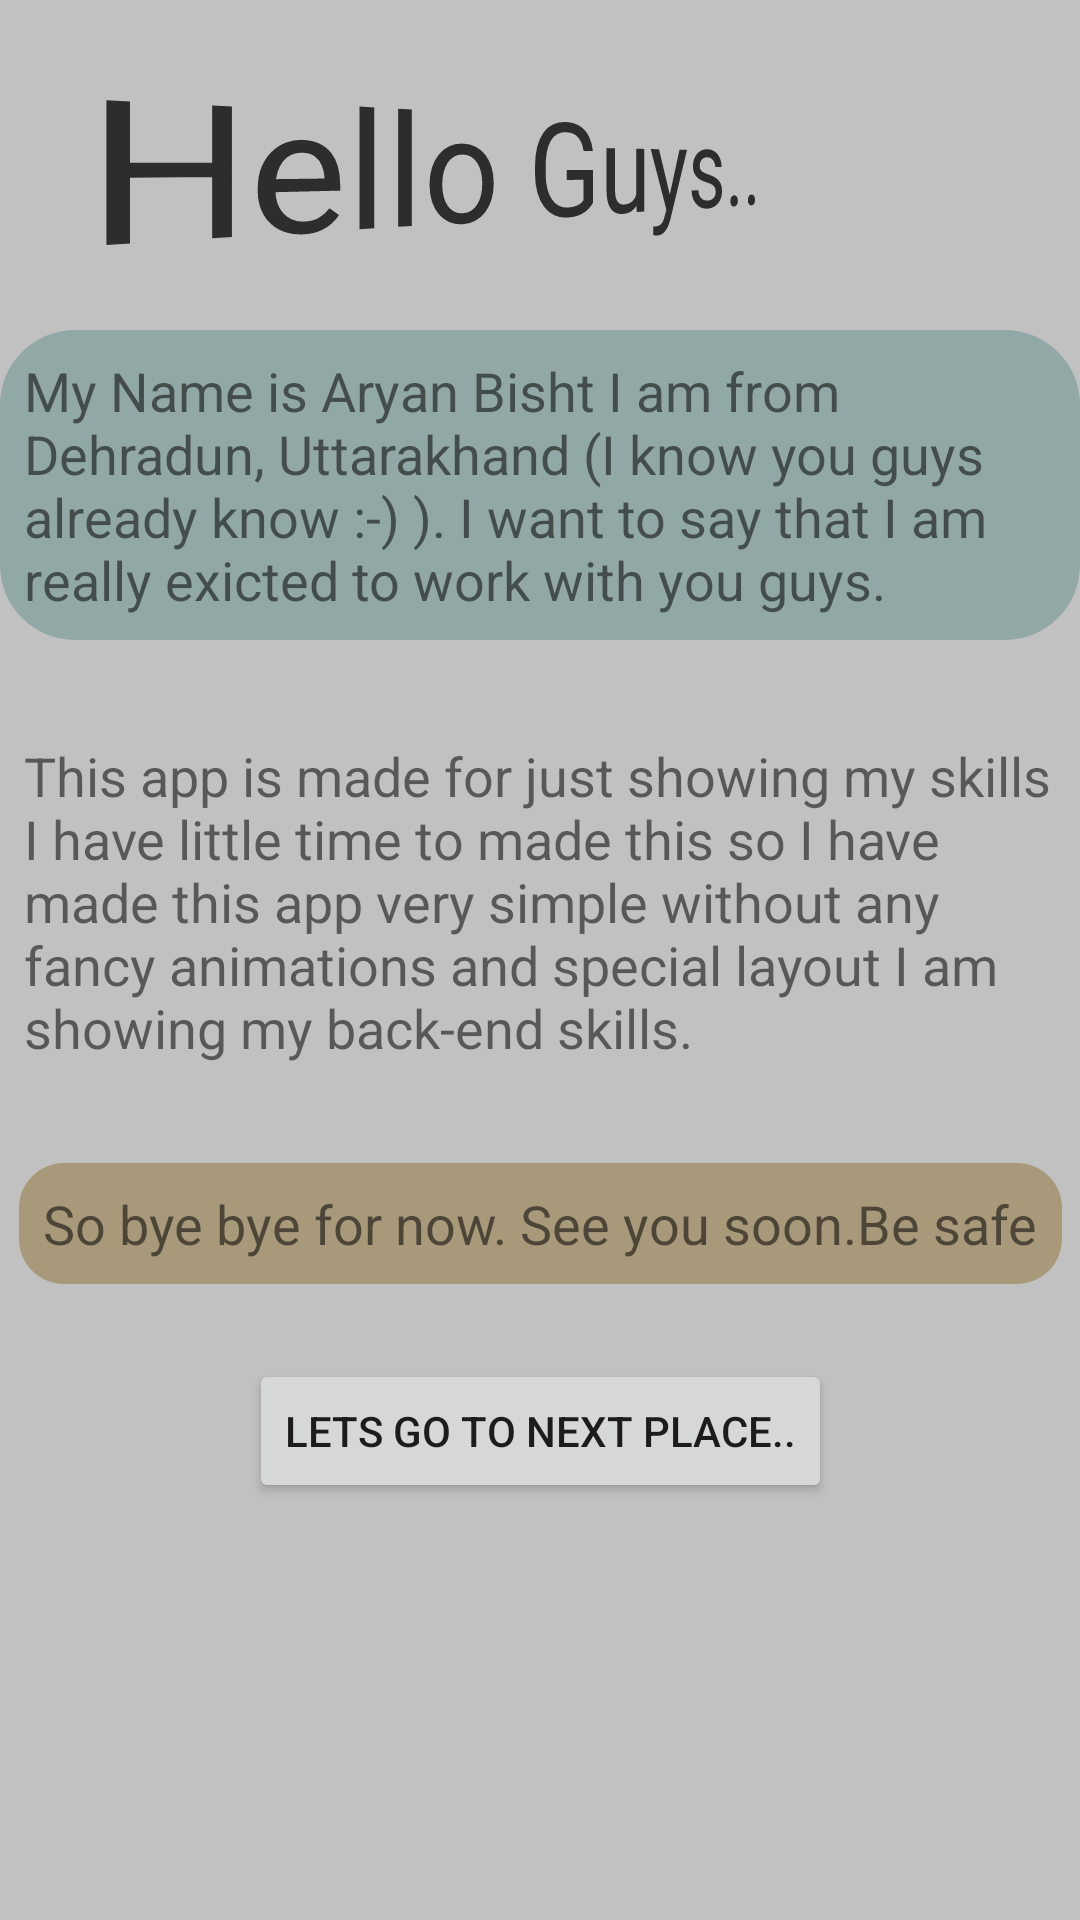

The Android layout XML behind this screen, and the referenced resources:
<!-- AndroidManifest.xml: application theme Theme.Intern1Project -->
<!-- res/layout/activity_main.xml -->
<?xml version="1.0" encoding="utf-8"?>
<androidx.constraintlayout.widget.ConstraintLayout xmlns:android="http://schemas.android.com/apk/res/android"
    xmlns:app="http://schemas.android.com/apk/res-auto"
    xmlns:tools="http://schemas.android.com/tools"
    android:layout_width="match_parent"
    android:layout_height="match_parent"
    android:background="#C1C1C1"
    tools:context=".MainActivity" >

    <TextView
        android:id="@+id/textView"
        android:layout_width="wrap_content"
        android:layout_height="wrap_content"
        android:layout_marginTop="25dp"
        android:rotationY="34"
        android:text="@string/heading"
        android:textColor="#2E2D2D"
        android:textSize="45sp"
        app:layout_constraintEnd_toEndOf="parent"
        app:layout_constraintStart_toStartOf="parent"
        app:layout_constraintTop_toTopOf="parent" />

    <TextView
        android:id="@+id/textView2"
        android:layout_width="wrap_content"
        android:layout_height="wrap_content"
        android:layout_marginStart="15dp"
        android:layout_marginTop="25dp"
        android:layout_marginEnd="15dp"
        android:background="@drawable/backgroundtext1"
        android:padding="8dp"
        android:text="@string/AboutMe"
        android:textSize="18sp"
        app:layout_constraintEnd_toEndOf="parent"
        app:layout_constraintStart_toStartOf="parent"
        app:layout_constraintTop_toBottomOf="@+id/textView" />

    <TextView
        android:id="@+id/textView3"
        android:layout_width="wrap_content"
        android:layout_height="wrap_content"
        android:layout_marginStart="15dp"
        android:layout_marginTop="25dp"
        android:layout_marginEnd="15dp"
        android:padding="8dp"
        android:text="@string/Description"
        android:textSize="18sp"
        app:layout_constraintEnd_toEndOf="parent"
        app:layout_constraintStart_toStartOf="parent"
        app:layout_constraintTop_toBottomOf="@+id/textView2" />

    <TextView
        android:id="@+id/textView4"
        android:layout_width="wrap_content"
        android:layout_height="wrap_content"
        android:layout_marginTop="25dp"
        android:background="@drawable/background2"
        android:padding="8dp"
        android:text="@string/ending"
        android:textSize="18sp"
        app:layout_constraintEnd_toEndOf="parent"
        app:layout_constraintStart_toStartOf="parent"
        app:layout_constraintTop_toBottomOf="@+id/textView3" />

    <Button
        android:id="@+id/buttonNext"
        android:layout_width="wrap_content"
        android:layout_height="wrap_content"
        android:layout_marginTop="25dp"
        android:elevation="15dp"
        android:text="@string/ButtonText"
        app:layout_constraintEnd_toEndOf="parent"
        app:layout_constraintStart_toStartOf="parent"
        app:layout_constraintTop_toBottomOf="@+id/textView4" />

</androidx.constraintlayout.widget.ConstraintLayout>
<!-- resources referenced by this layout -->
<resources>
  <!-- drawable background2 (drawable) -->
  <?xml version="1.0" encoding="utf-8"?>
  <shape xmlns:android="http://schemas.android.com/apk/res/android">
  
      <corners
          android:radius="15dp"/>
  
      <solid
          android:color="#A8997A"/>
  </shape>
  <!-- drawable backgroundtext1 (drawable) -->
  <?xml version="1.0" encoding="utf-8"?>
  <shape xmlns:android="http://schemas.android.com/apk/res/android">
  
      <solid
          android:color="#92A8A6"/>
      <corners
          android:radius="25dp"/>
  </shape>
  <string name="AboutMe">My Name is Aryan Bisht I am from Dehradun, Uttarakhand (I know you guys already know :-) ).
      I want to say that I am really exicted to work with you guys.</string>
  <string name="ButtonText">Lets go to next place..</string>
  <string name="Description">This app is made for just showing my skills I have little time to made this so I have made this app
      very simple without any fancy animations and special layout I am showing my back-end skills.</string>
  <string name="ending">So bye bye for now. See you soon.Be safe</string>
  <string name="heading">Hello Guys..</string>
  <style name="Theme.Intern1Project" parent="Theme.MaterialComponents.DayNight.DarkActionBar">
          
          <item name="colorPrimary">@color/purple_500</item>
          <item name="colorPrimaryVariant">@color/purple_700</item>
          <item name="colorOnPrimary">@color/white</item>
          
          <item name="colorSecondary">@color/teal_200</item>
          <item name="colorSecondaryVariant">@color/teal_700</item>
          <item name="colorOnSecondary">@color/black</item>
          
          <item name="android:statusBarColor" tools:targetApi="l">?attr/colorPrimaryVariant</item>
          
      </style>
  <!-- not gathered from this repository: default colours our renderer supplied (Android Studio template values) -->
  <color name="purple_500">#FF6200EE</color>
  <color name="purple_700">#FF3700B3</color>
  <color name="teal_200">#FF03DAC5</color>
  <color name="teal_700">#FF018786</color>
  <color name="black">#FF000000</color>
  <color name="white">#FFFFFFFF</color>
</resources>
